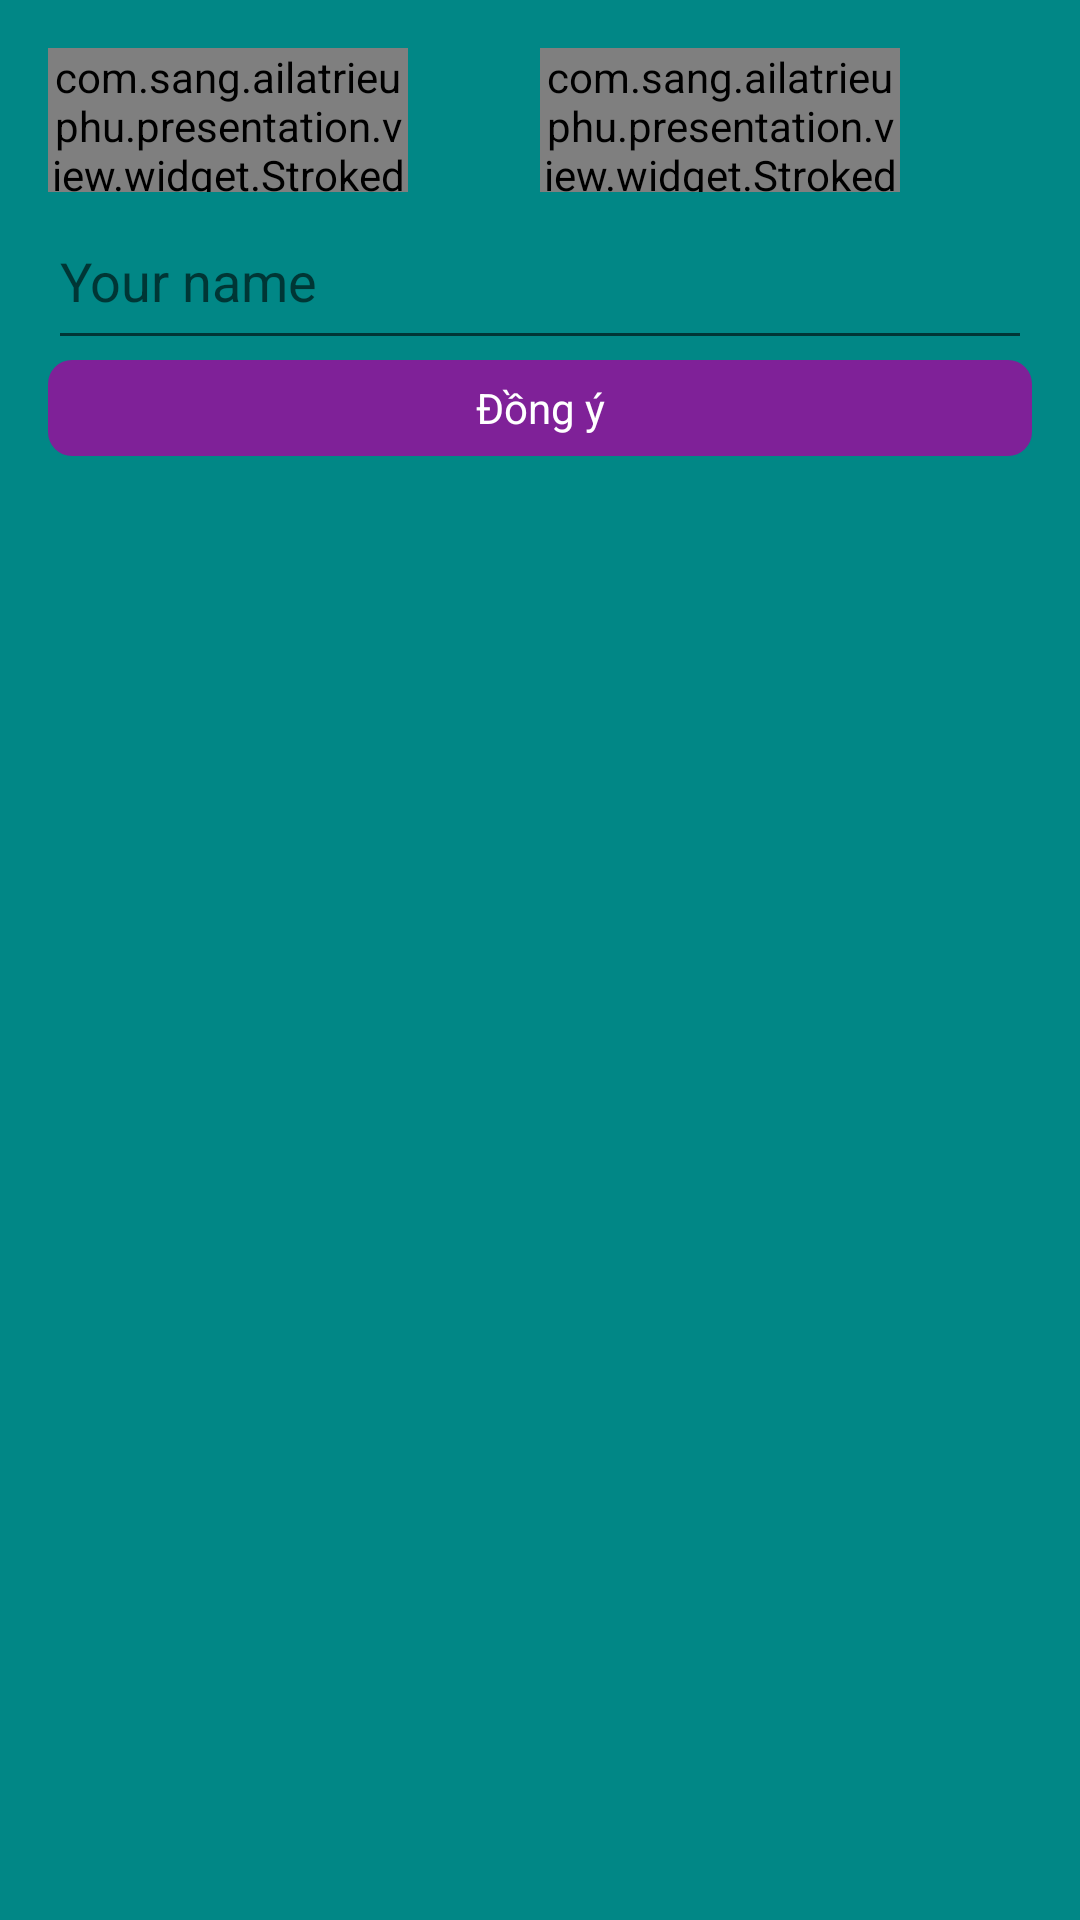

The Android layout XML behind this screen, and the referenced resources:
<!-- AndroidManifest.xml: application theme Theme.AiLaTrieuPhu -->
<!-- res/layout/player_archive_dialog.xml -->
<?xml version="1.0" encoding="utf-8"?>
<LinearLayout xmlns:android="http://schemas.android.com/apk/res/android"
    android:orientation="vertical"
    android:layout_width="match_parent"
    android:background="@color/teal_700"
    android:minWidth="360dp"
    android:minHeight="168dp"
    android:padding="16dp"
    android:layout_height="168dp">
    <LinearLayout
        android:layout_width="wrap_content"
        android:layout_height="wrap_content"
        android:orientation="horizontal">
        <com.sang.ailatrieuphu.presentation.view.widget.StrokedTextView
            android:layout_width="120dp"
            android:layout_height="48dp"
            android:gravity="center"
            android:textSize="20sp"
            android:textStyle="bold"
            android:text="Your score:  "
            />
        <com.sang.ailatrieuphu.presentation.view.widget.StrokedTextView
            android:layout_width="120dp"
            android:layout_marginStart="44dp"
            android:layout_height="48dp"
            android:gravity="center"
            android:textSize="20sp"
            android:textStyle="bold"
            android:id="@+id/txtMoney"
            android:text="200,000VND"
            />
    </LinearLayout>

    <EditText
        android:id="@+id/edtName"
        android:layout_width="match_parent"
        android:layout_height="56dp"
        android:hint="Your name"
        android:textColor="@color/white"
        />

        <TextView
            android:id="@+id/btnAgree"
            android:layout_width="match_parent"
            android:layout_height="32dp"
            android:text="Đồng ý"
            android:textColor="@color/white"
            android:gravity="center"
            android:background="@drawable/bg_inform_btn"
            />


</LinearLayout>
<!-- resources referenced by this layout -->
<resources>
  <!-- drawable bg_inform_btn (drawable) -->
  <?xml version="1.0" encoding="utf-8"?>
  <shape xmlns:android="http://schemas.android.com/apk/res/android">
      <corners android:radius="8dp"/>
      <solid android:color="#7F2198"/>
  </shape>
  <style name="Theme.AiLaTrieuPhu" parent="Theme.MaterialComponents.DayNight.NoActionBar">
          
          <item name="colorPrimary">@color/purple_500</item>
          <item name="colorPrimaryVariant">@color/purple_700</item>
          <item name="colorOnPrimary">@color/white</item>
          
          <item name="colorSecondary">@color/teal_200</item>
          <item name="colorSecondaryVariant">@color/teal_700</item>
          <item name="colorOnSecondary">@color/black</item>
          
          <item name="android:statusBarColor" tools:targetApi="l">?attr/colorPrimaryVariant</item>
          
      </style>
  <!-- not gathered from this repository: default colours our renderer supplied (Android Studio template values) -->
  <color name="purple_500">#FF6200EE</color>
  <color name="purple_700">#FF3700B3</color>
  <color name="teal_200">#FF03DAC5</color>
  <color name="teal_700">#FF018786</color>
  <color name="black">#FF000000</color>
  <color name="white">#FFFFFFFF</color>
</resources>
